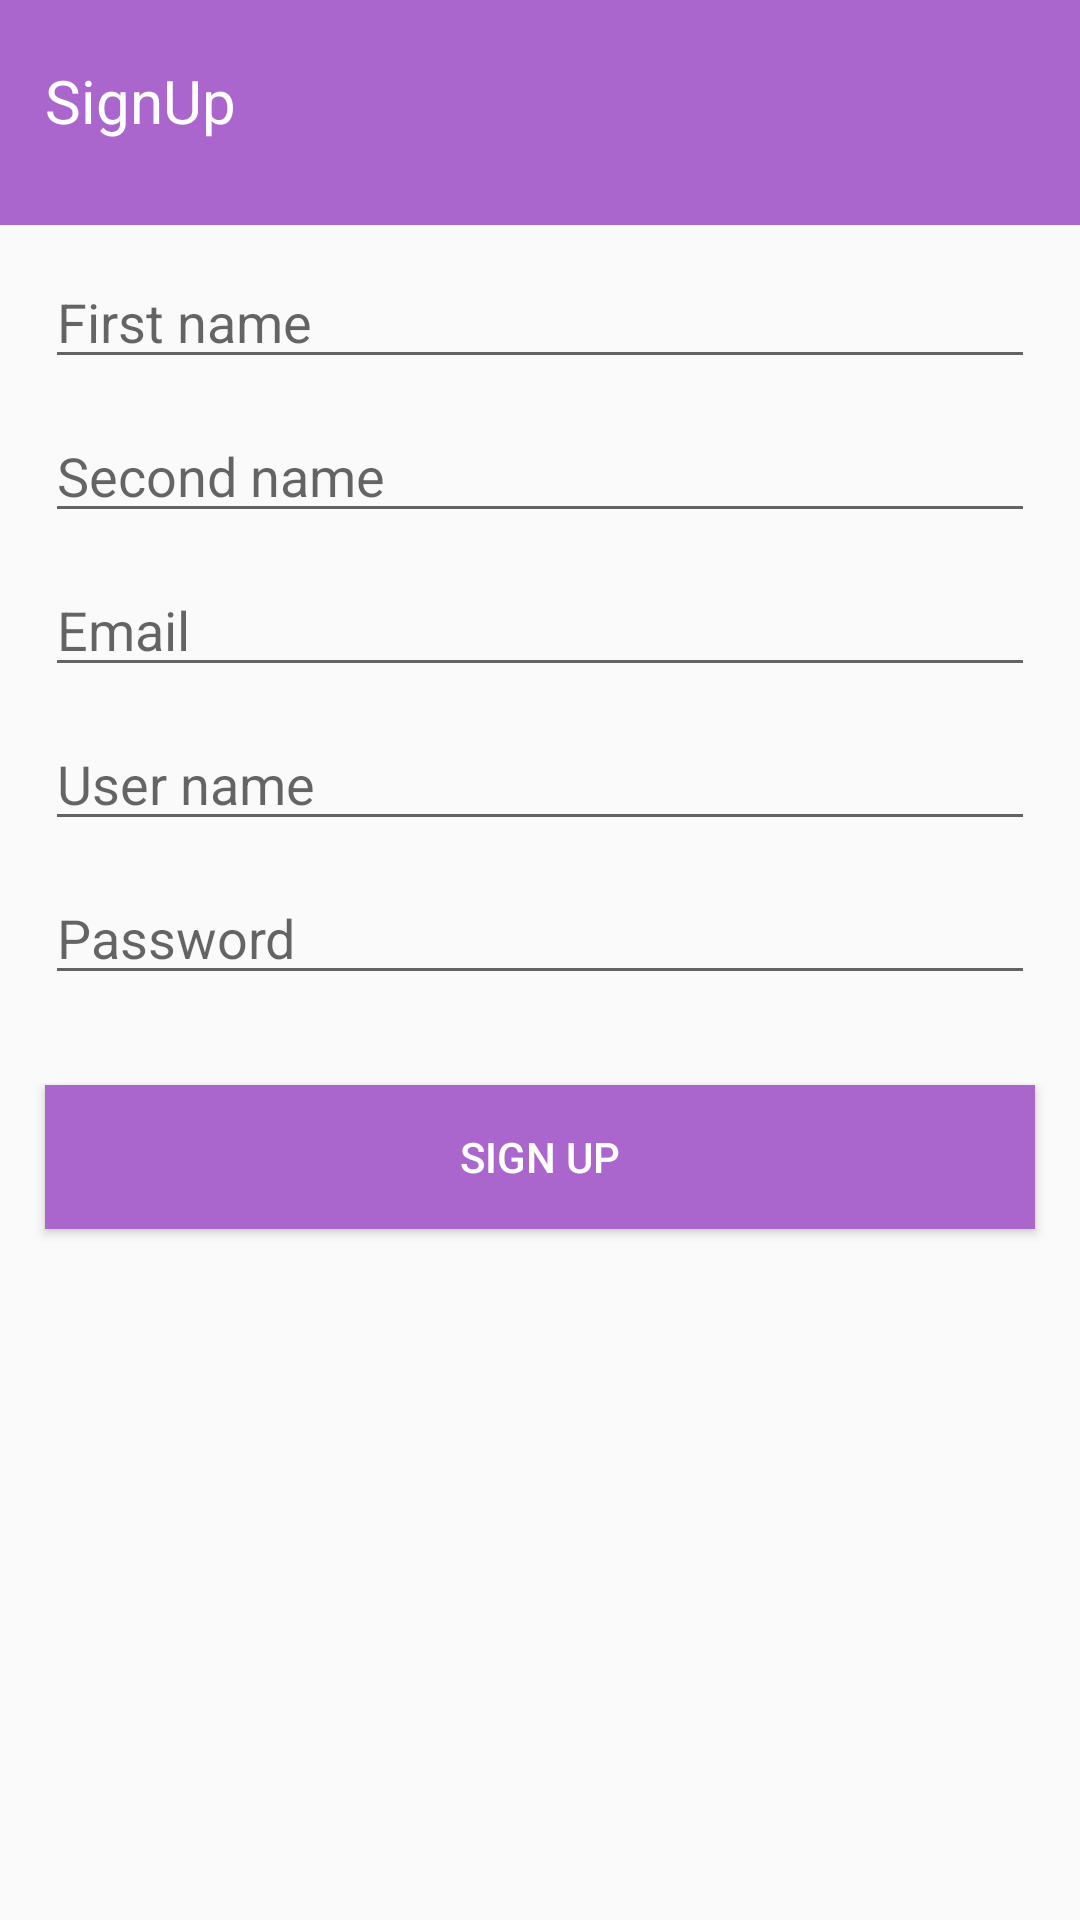

Android layout source for this screen:
<!-- AndroidManifest.xml: application theme AppTheme -->
<!-- res/layout/signup_activity.xml -->
<?xml version="1.0" encoding="utf-8"?>
<androidx.constraintlayout.widget.ConstraintLayout xmlns:android="http://schemas.android.com/apk/res/android"
    xmlns:app="http://schemas.android.com/apk/res-auto"
    xmlns:tools="http://schemas.android.com/tools"
    android:layout_width="match_parent"
    android:layout_height="match_parent"
    android:layout_gravity="center_horizontal"
    tools:context=".SigneUp">


    <TextView
        android:id="@+id/tvAddStdWelcomText"
        android:layout_width="match_parent"
        android:text="SignUp"
        android:paddingStart="15dp"
        android:textSize="20sp"
        android:textColor="@android:color/white"
        android:paddingTop="20dp"
        android:layout_height="75dp"
        android:background="@android:color/holo_purple"
        app:layout_constraintStart_toStartOf="parent"
        app:layout_constraintTop_toTopOf="parent"/>
    <EditText
        android:id="@+id/etUserFirstName"
        android:layout_width="match_parent"
        android:layout_height="wrap_content"
        android:layout_marginTop="10dp"
        android:layout_marginStart="15dp"
        android:layout_marginEnd="15dp"
        android:hint="First name"
        android:inputType="text"
        app:layout_constraintStart_toStartOf="parent"
        app:layout_constraintTop_toBottomOf="@id/tvAddStdWelcomText" />

    <EditText
        android:id="@+id/etUserSecondName"
        android:layout_width="match_parent"
        android:layout_height="wrap_content"
        android:layout_marginTop="10dp"
        android:layout_marginStart="15dp"
        android:layout_marginEnd="15dp"
        android:hint="Second name"
        android:inputType="text"
        app:layout_constraintStart_toStartOf="parent"
        app:layout_constraintTop_toBottomOf="@id/etUserFirstName" />

    <EditText
        android:id="@+id/etUserEmail"
        android:layout_width="match_parent"
        android:layout_height="wrap_content"
        android:layout_marginTop="10dp"
        android:layout_marginStart="15dp"
        android:layout_marginEnd="15dp"
        android:hint="Email"
        android:inputType="textEmailAddress"
        app:layout_constraintStart_toStartOf="parent"
        app:layout_constraintTop_toBottomOf="@id/etUserSecondName" />

    <EditText
        android:id="@+id/etLoginUserName"
        android:layout_width="match_parent"
        android:layout_height="wrap_content"
        android:layout_marginTop="10dp"
        android:layout_marginStart="15dp"
        android:layout_marginEnd="15dp"
        android:hint="User name"
        android:inputType="text"
        app:layout_constraintStart_toStartOf="parent"
        app:layout_constraintTop_toBottomOf="@id/etUserEmail" />

    <EditText
        android:layout_width="match_parent"
        android:layout_height="wrap_content"
        android:layout_marginTop="10dp"
        android:layout_marginStart="15dp"
        android:layout_marginEnd="15dp"
        android:hint="Password"
        android:inputType="textPassword"
        android:id="@+id/etLoginPassword"
        app:layout_constraintTop_toBottomOf="@id/etLoginUserName"
        app:layout_constraintStart_toStartOf="parent"/>


    <Button
        android:id="@+id/btnSignUp"
        android:layout_width="match_parent"
        android:layout_height="wrap_content"
        android:layout_marginTop="30dp"
        android:layout_marginStart="15dp"
        android:layout_marginEnd="15dp"
        android:text="Sign Up"
        android:textColor="@android:color/white"
        android:background="@android:color/holo_purple"
        app:layout_constraintStart_toStartOf="parent"
        app:layout_constraintTop_toBottomOf="@id/etLoginPassword" />


</androidx.constraintlayout.widget.ConstraintLayout>
<!-- resources referenced by this layout -->
<resources>
  <style name="AppTheme" parent="Theme.AppCompat.Light.NoActionBar">
          
          <item name="colorPrimary">@color/colorPrimary</item>
          <item name="colorPrimaryDark">@color/colorPrimaryDark</item>
          <item name="colorAccent">@android:color/holo_purple</item>
      </style>
  <color name="colorPrimary">#008577</color>
  <color name="colorPrimaryDark">#4B0082</color>
</resources>
